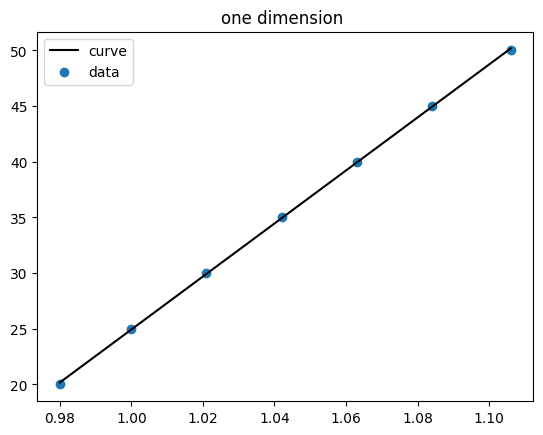

Here is the Python script that generated this plot:

import matplotlib.pyplot as plt
from pylab import mpl
 
x = [0.980,1.000,1.021,1.042,1.063,1.084,1.106]
y = [20,25,30,35,40,45,50]
 
 
"""完成拟合曲线参数计算"""
def liner_fitting(data_x,data_y):
      size = len(data_x)
      i=0
      sum_xy=0
      sum_y=0
      sum_x=0
      sum_sqare_x=0
      average_x=0
      average_y=0
      while i<size:
          sum_xy+=data_x[i]*data_y[i]
          sum_y+=data_y[i]
          sum_x+=data_x[i]
          sum_sqare_x+=data_x[i]*data_x[i]
          i+=1
      average_x=sum_x/size
      average_y=sum_y/size
      return_k=(size*sum_xy-sum_x*sum_y)/(size*sum_sqare_x-sum_x*sum_x)
      return_b=average_y-average_x*return_k
      print(return_k,return_b)
      return [return_k,return_b]
 
 
"""完成完后曲线上相应的函数值的计算"""
def calculate(data_x,k,b):
    datay=[]
    for x in data_x:
        datay.append(k*x+b)
    return datay
 
 
"""完成函数的绘制"""
def draw(data_x,data_y_new,data_y_old):
    plt.plot(data_x,data_y_new,label="curve",color="black")
    plt.scatter(data_x,data_y_old,label="data")
    mpl.rcParams['font.sans-serif'] = ['SimHei']
    mpl.rcParams['axes.unicode_minus'] = False
    plt.title("one dimension ")
    plt.legend(loc="upper left")
    plt.show()
 
 
parameter = liner_fitting(x,y)
draw_data = calculate(x,parameter[0],parameter[1])

draw(x,draw_data,y)


